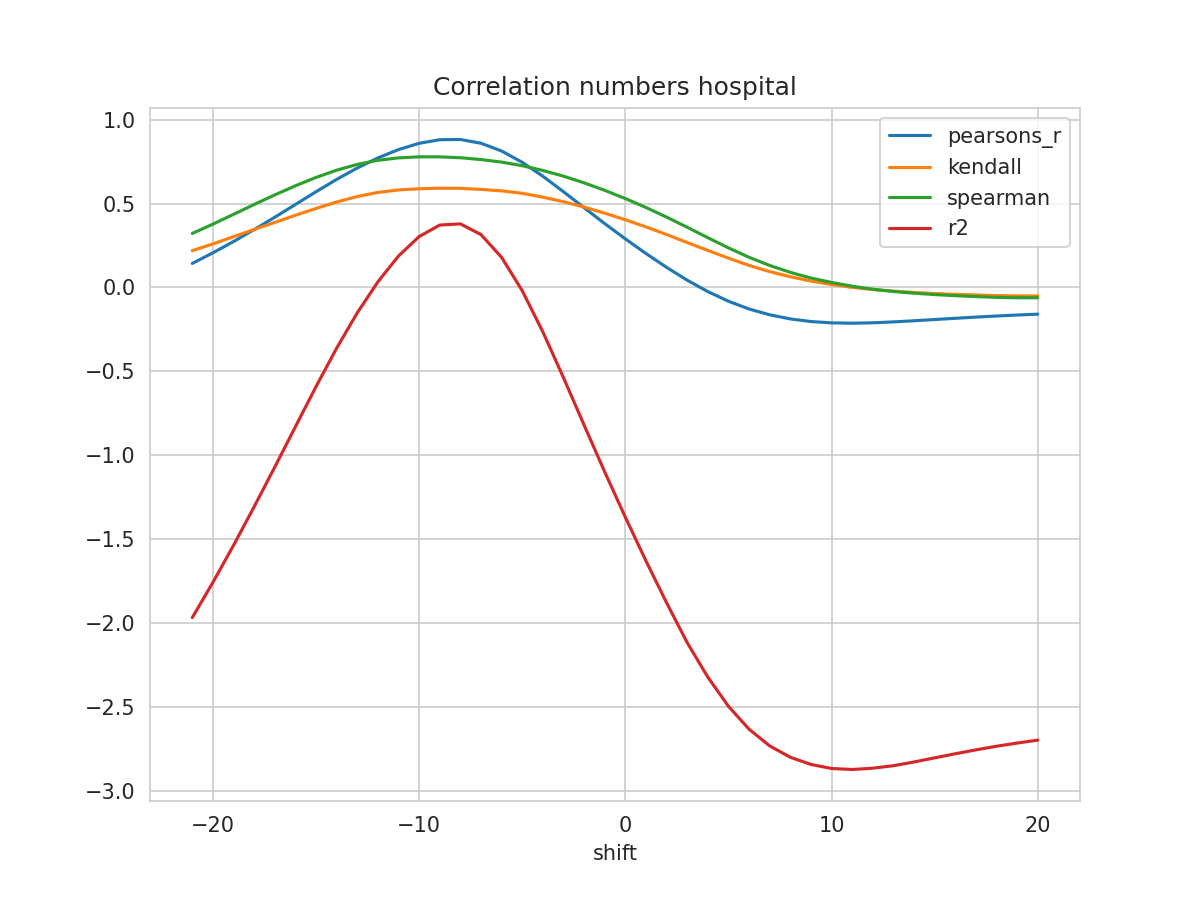

Source data for this figure (header and first rows):
shift, N, pearsons_r, kendall, spearman, mse, explained_variance_score, r2, rmse
-21, 351, 0.1435, 0.2198, 0.3222, 0.1146, -1.967, -1.969, 0.3385
-20, 352, 0.2066, 0.2599, 0.3778, 0.1069, -1.758, -1.759, 0.327
-19, 353, 0.274, 0.303, 0.4361, 0.09867, -1.537, -1.538, 0.3141
-18, 354, 0.3449, 0.3457, 0.495, 0.09, -1.307, -1.308, 0.3
-17, 355, 0.4188, 0.388, 0.5519, 0.08097, -1.071, -1.071, 0.2846
-16, 356, 0.4948, 0.4306, 0.6064, 0.07169, -0.8305, -0.8306, 0.2678
-15, 357, 0.5709, 0.4711, 0.6561, 0.06241, -0.5911, -0.5912, 0.2498
-14, 358, 0.6444, 0.5098, 0.6994, 0.05346, -0.3619, -0.3619, 0.2312
-13, 359, 0.7125, 0.5424, 0.7339, 0.0452, -0.1513, -0.1513, 0.2126
-12, 360, 0.7725, 0.5668, 0.7583, 0.03794, 0.0335, 0.03346, 0.1948
-11, 361, 0.8223, 0.5819, 0.7729, 0.03192, 0.1877, 0.1875, 0.1787
-10, 362, 0.8596, 0.5886, 0.7791, 0.02739, 0.3041, 0.3037, 0.1655
-9, 363, 0.8812, 0.5922, 0.779, 0.02472, 0.3728, 0.3722, 0.1572
-8, 364, 0.8825, 0.5913, 0.7737, 0.02447, 0.3802, 0.3793, 0.1564
-7, 364, 0.8601, 0.585, 0.7629, 0.0271, 0.3166, 0.3156, 0.1646
-6, 364, 0.8139, 0.576, 0.7476, 0.0326, 0.1812, 0.1798, 0.1806
-5, 364, 0.7465, 0.5617, 0.7261, 0.04067, -0.0172, -0.01888, 0.2017
-4, 364, 0.6635, 0.5387, 0.6979, 0.05065, -0.2623, -0.2643, 0.2251
-3, 364, 0.5713, 0.5115, 0.6638, 0.06178, -0.5349, -0.5373, 0.2486
-2, 364, 0.4757, 0.4796, 0.6242, 0.07336, -0.8173, -0.8202, 0.2708
-1, 364, 0.3812, 0.4434, 0.5794, 0.08482, -1.096, -1.099, 0.2912
0, 364, 0.2899, 0.4039, 0.5303, 0.09592, -1.365, -1.369, 0.3097
1, 364, 0.2026, 0.3614, 0.4771, 0.1065, -1.626, -1.63, 0.3264
2, 364, 0.1201, 0.3159, 0.4199, 0.1165, -1.874, -1.88, 0.3413
3, 364, 0.04358, 0.268, 0.3592, 0.1256, -2.111, -2.117, 0.3544
4, 364, -0.02429, 0.2212, 0.2971, 0.1338, -2.316, -2.323, 0.3658
5, 364, -0.08188, 0.175, 0.2363, 0.1408, -2.489, -2.497, 0.3752
6, 364, -0.1281, 0.1316, 0.1801, 0.1464, -2.625, -2.634, 0.3827
7, 364, -0.1629, 0.09479, 0.1315, 0.1508, -2.725, -2.733, 0.3883
8, 364, -0.1874, 0.06415, 0.09022, 0.1538, -2.792, -2.801, 0.3922
9, 364, -0.2031, 0.03849, 0.05654, 0.1558, -2.835, -2.844, 0.3948
10, 364, -0.211, 0.01768, 0.03017, 0.1568, -2.859, -2.868, 0.396
11, 364, -0.213, 0.000976, 0.007654, 0.157, -2.865, -2.874, 0.3963
12, 364, -0.2105, -0.01216, -0.01022, 0.1567, -2.857, -2.866, 0.3959
13, 364, -0.2052, -0.02156, -0.02399, 0.1561, -2.842, -2.852, 0.3951
14, 364, -0.1984, -0.02979, -0.03397, 0.1553, -2.82, -2.829, 0.3941
15, 364, -0.1911, -0.03617, -0.04225, 0.1545, -2.795, -2.805, 0.393
16, 364, -0.1836, -0.04093, -0.0489, 0.1536, -2.771, -2.78, 0.3919
17, 364, -0.1766, -0.04465, -0.05425, 0.1528, -2.747, -2.757, 0.3909
18, 364, -0.1701, -0.04819, -0.05886, 0.1521, -2.726, -2.736, 0.39
19, 364, -0.1643, -0.05022, -0.06142, 0.1515, -2.706, -2.716, 0.3892
20, 364, -0.159, -0.05019, -0.06115, 0.1509, -2.688, -2.699, 0.3884
